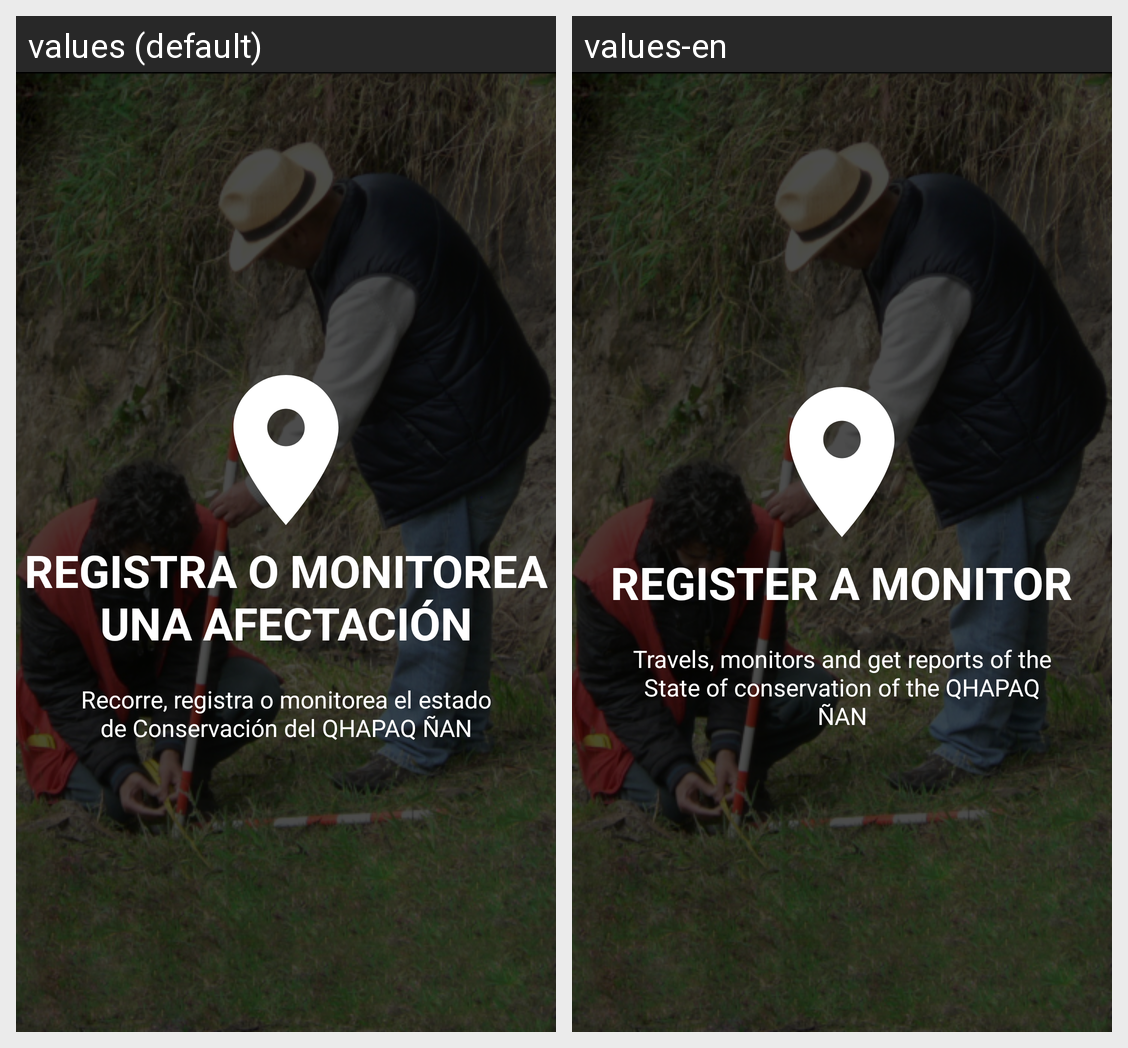

This grid shows one Android layout under two languages. Give, for every string resource on the screen, its name, the default text and each shown locale's text.
Android screen res/layout/slide_register_monitoring.xml rendered under 2 locales, left to right: values (default), values-en. Device: Nexus 5 (rendered at 1080×1920; each locale shown at half size, 540×960, under a caption strip naming it); theme AppTheme.
Strings drawn on this screen, with the default value and each locale's value (text and hints the layout hard-codes, and strings that could not be matched under every locale, appear in the picture but are not listed):

slide_1_title
  values: REGISTRA O MONITOREA UNA AFECTACIÓN
  values-en: REGISTER A MONITOR

slide_1_desc
  values: Recorre, registra o monitorea el estado de Conservación del QHAPAQ ÑAN
  values-en: Travels, monitors and get reports of the State of conservation of the QHAPAQ ÑAN
